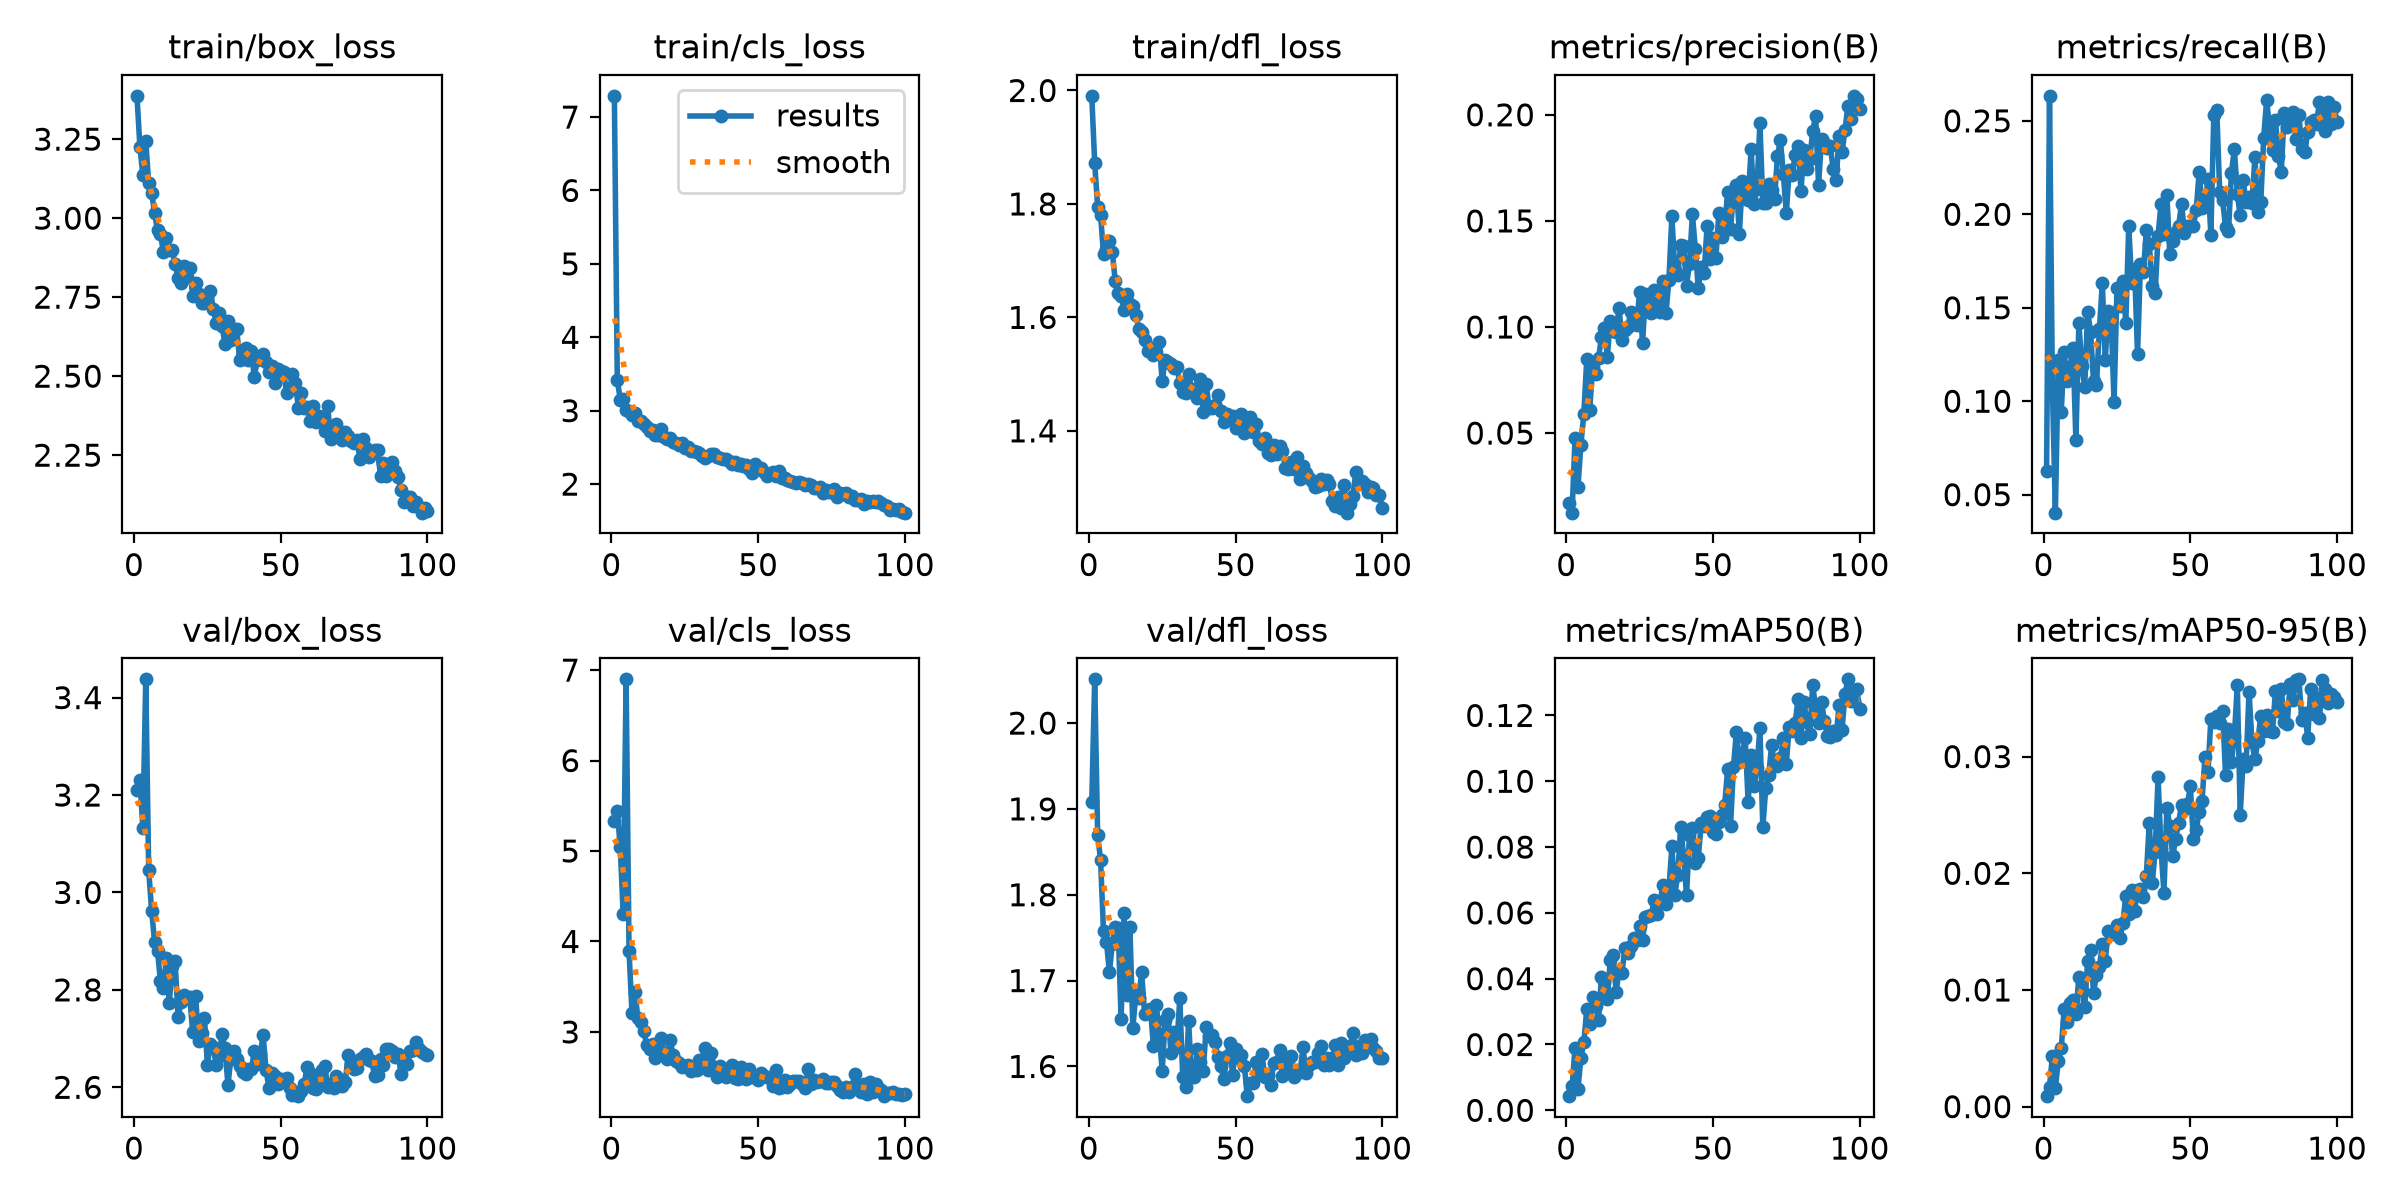

Values plotted in this chart, from the file beside it:
epoch, time, train/box_loss, train/cls_loss, train/dfl_loss, metrics/precision(B), metrics/recall(B), metrics/mAP50(B), metrics/mAP50-95(B), val/box_loss, val/cls_loss, val/dfl_loss, lr/pg0, lr/pg1, lr/pg2
1, 5.964, 3.387, 7.289, 1.991, 0.01715, 0.06292, 0.0043, 0.0009, 3.21, 5.336, 1.908, 0.0005472, 0.0005472, 0.0005472
2, 11.68, 3.226, 3.42, 1.872, 0.01248, 0.2634, 0.00725, 0.00171, 3.232, 5.444, 2.051, 0.001092, 0.001092, 0.001092
3, 17.27, 3.137, 3.152, 1.795, 0.04784, 0.1062, 0.01906, 0.00435, 3.133, 5.041, 1.87, 0.001626, 0.001626, 0.001626
4, 22.72, 3.244, 3.163, 1.781, 0.02475, 0.04038, 0.00647, 0.00157, 3.438, 4.307, 1.84, 0.001617, 0.001617, 0.001617
5, 28.24, 3.11, 3.016, 1.711, 0.04449, 0.1221, 0.016, 0.00391, 3.045, 6.898, 1.757, 0.001601, 0.001601, 0.001601
6, 33.8, 3.081, 3.001, 1.72, 0.05908, 0.09425, 0.02062, 0.005, 2.962, 3.895, 1.746, 0.001584, 0.001584, 0.001584
7, 39.31, 3.015, 2.943, 1.734, 0.08487, 0.1262, 0.0307, 0.00837, 2.899, 3.21, 1.71, 0.001568, 0.001568, 0.001568
8, 44.85, 2.962, 2.963, 1.716, 0.06098, 0.1107, 0.02624, 0.00723, 2.88, 3.447, 1.743, 0.001551, 0.001551, 0.001551
9, 50.36, 2.95, 2.865, 1.664, 0.08091, 0.1185, 0.03444, 0.00885, 2.818, 3.158, 1.763, 0.001535, 0.001535, 0.001535
10, 55.95, 2.893, 2.866, 1.644, 0.07799, 0.1284, 0.03156, 0.0091, 2.804, 3.112, 1.761, 0.001518, 0.001518, 0.001518
11, 61.5, 2.938, 2.813, 1.638, 0.08525, 0.07917, 0.02742, 0.00791, 2.865, 3.008, 1.655, 0.001502, 0.001502, 0.001502
12, 67.03, 2.898, 2.785, 1.614, 0.09513, 0.1419, 0.04042, 0.01112, 2.772, 2.861, 1.779, 0.001485, 0.001485, 0.001485
13, 72.61, 2.899, 2.728, 1.641, 0.0993, 0.119, 0.0392, 0.01, 2.849, 2.811, 1.683, 0.001469, 0.001469, 0.001469
14, 78.15, 2.855, 2.743, 1.624, 0.08599, 0.1076, 0.03371, 0.00852, 2.859, 2.866, 1.762, 0.001452, 0.001452, 0.001452
15, 83.66, 2.812, 2.663, 1.621, 0.1028, 0.1479, 0.04562, 0.0125, 2.744, 2.706, 1.645, 0.001436, 0.001436, 0.001436
16, 89.23, 2.793, 2.67, 1.604, 0.0981, 0.137, 0.04733, 0.01345, 2.774, 2.814, 1.683, 0.001419, 0.001419, 0.001419
17, 94.81, 2.849, 2.747, 1.58, 0.09769, 0.1107, 0.0359, 0.00976, 2.789, 2.935, 1.68, 0.001403, 0.001403, 0.001403
18, 100.3, 2.815, 2.647, 1.575, 0.109, 0.1087, 0.04247, 0.01132, 2.782, 2.769, 1.71, 0.001386, 0.001386, 0.001386
19, 105.9, 2.843, 2.617, 1.56, 0.09398, 0.1384, 0.04178, 0.01194, 2.785, 2.704, 1.661, 0.00137, 0.00137, 0.00137
20, 111.4, 2.754, 2.633, 1.541, 0.09871, 0.1632, 0.0494, 0.01393, 2.713, 2.906, 1.666, 0.001353, 0.001353, 0.001353
21, 116.9, 2.796, 2.574, 1.546, 0.1002, 0.1223, 0.0478, 0.01248, 2.787, 2.75, 1.667, 0.001337, 0.001337, 0.001337
22, 122.3, 2.758, 2.564, 1.533, 0.1071, 0.1482, 0.04993, 0.01508, 2.696, 2.677, 1.624, 0.00132, 0.00132, 0.00132
23, 127.9, 2.732, 2.539, 1.54, 0.1056, 0.145, 0.05228, 0.01476, 2.712, 2.653, 1.671, 0.001304, 0.001304, 0.001304
24, 133.4, 2.73, 2.56, 1.556, 0.1008, 0.0995, 0.05178, 0.01481, 2.743, 2.612, 1.638, 0.001287, 0.001287, 0.001287
25, 138.8, 2.748, 2.498, 1.487, 0.1166, 0.1605, 0.0559, 0.0156, 2.647, 2.62, 1.594, 0.001271, 0.001271, 0.001271
26, 144.3, 2.768, 2.501, 1.525, 0.09224, 0.1507, 0.05174, 0.01444, 2.689, 2.639, 1.654, 0.001254, 0.001254, 0.001254
27, 149.8, 2.713, 2.456, 1.521, 0.1155, 0.1642, 0.05887, 0.01572, 2.682, 2.573, 1.661, 0.001238, 0.001238, 0.001238
28, 155.3, 2.669, 2.456, 1.517, 0.1109, 0.1417, 0.05903, 0.01809, 2.647, 2.611, 1.616, 0.001221, 0.001221, 0.001221
29, 161, 2.701, 2.435, 1.511, 0.1068, 0.1937, 0.05933, 0.01652, 2.665, 2.574, 1.641, 0.001205, 0.001205, 0.001205
30, 166.5, 2.658, 2.417, 1.513, 0.1175, 0.1632, 0.06393, 0.01855, 2.708, 2.686, 1.623, 0.001188, 0.001188, 0.001188
31, 172, 2.601, 2.383, 1.485, 0.1103, 0.1708, 0.05954, 0.0168, 2.68, 2.624, 1.68, 0.001172, 0.001172, 0.001172
32, 177.4, 2.673, 2.358, 1.469, 0.1069, 0.1251, 0.06362, 0.01853, 2.605, 2.821, 1.588, 0.001155, 0.001155, 0.001155
33, 183, 2.616, 2.388, 1.467, 0.1217, 0.1734, 0.06856, 0.01867, 2.659, 2.58, 1.576, 0.001139, 0.001139, 0.001139
34, 188.5, 2.648, 2.404, 1.5, 0.1067, 0.1692, 0.06276, 0.01796, 2.674, 2.77, 1.653, 0.001122, 0.001122, 0.001122
35, 194, 2.649, 2.405, 1.474, 0.1223, 0.1914, 0.06714, 0.0198, 2.658, 2.613, 1.588, 0.001106, 0.001106, 0.001106
36, 199.5, 2.551, 2.375, 1.472, 0.1523, 0.1842, 0.0802, 0.02433, 2.643, 2.507, 1.587, 0.001089, 0.001089, 0.001089
37, 205, 2.569, 2.361, 1.458, 0.1267, 0.1618, 0.06555, 0.01916, 2.632, 2.619, 1.621, 0.001073, 0.001073, 0.001073
38, 210.5, 2.59, 2.343, 1.492, 0.1243, 0.1576, 0.07149, 0.02183, 2.627, 2.565, 1.606, 0.001056, 0.001056, 0.001056
39, 216, 2.55, 2.346, 1.434, 0.1385, 0.1886, 0.08614, 0.02825, 2.638, 2.502, 1.595, 0.00104, 0.00104, 0.00104
40, 221.5, 2.581, 2.308, 1.482, 0.1383, 0.2055, 0.07727, 0.02208, 2.637, 2.561, 1.646, 0.001023, 0.001023, 0.001023
41, 227, 2.497, 2.269, 1.44, 0.1195, 0.1897, 0.06534, 0.01831, 2.674, 2.64, 1.635, 0.001007, 0.001007, 0.001007
42, 232.5, 2.552, 2.306, 1.44, 0.1298, 0.2105, 0.08361, 0.02557, 2.648, 2.492, 1.636, 0.0009904, 0.0009904, 0.0009904
43, 238, 2.554, 2.262, 1.446, 0.153, 0.1785, 0.08584, 0.02409, 2.668, 2.483, 1.628, 0.0009739, 0.0009739, 0.0009739
44, 243.5, 2.571, 2.272, 1.463, 0.1368, 0.1855, 0.07505, 0.02147, 2.707, 2.612, 1.61, 0.0009574, 0.0009574, 0.0009574
45, 249.1, 2.545, 2.243, 1.434, 0.1182, 0.1903, 0.07674, 0.02298, 2.635, 2.569, 1.601, 0.0009409, 0.0009409, 0.0009409
46, 254.6, 2.513, 2.254, 1.416, 0.1281, 0.1938, 0.08721, 0.02431, 2.598, 2.476, 1.585, 0.0009244, 0.0009244, 0.0009244
47, 260.1, 2.532, 2.204, 1.429, 0.1252, 0.2056, 0.08625, 0.02588, 2.629, 2.589, 1.612, 0.0009078, 0.0009078, 0.0009078
48, 265.7, 2.479, 2.156, 1.42, 0.1475, 0.1903, 0.08899, 0.02548, 2.623, 2.503, 1.627, 0.0008913, 0.0008913, 0.0008913
49, 271.2, 2.524, 2.272, 1.426, 0.132, 0.1936, 0.08945, 0.02592, 2.608, 2.505, 1.59, 0.0008748, 0.0008748, 0.0008748
50, 276.7, 2.517, 2.208, 1.405, 0.1417, 0.1936, 0.08458, 0.02744, 2.618, 2.473, 1.621, 0.0008583, 0.0008583, 0.0008583
51, 282.2, 2.513, 2.226, 1.412, 0.1323, 0.1937, 0.08399, 0.02296, 2.611, 2.542, 1.61, 0.0008418, 0.0008418, 0.0008418
52, 287.7, 2.446, 2.17, 1.429, 0.1535, 0.2022, 0.0876, 0.0237, 2.619, 2.509, 1.613, 0.0008253, 0.0008253, 0.0008253
53, 293.3, 2.458, 2.108, 1.397, 0.1423, 0.2226, 0.08975, 0.02525, 2.598, 2.505, 1.601, 0.0008088, 0.0008088, 0.0008088
54, 298.9, 2.507, 2.144, 1.407, 0.1475, 0.2033, 0.0929, 0.02623, 2.583, 2.494, 1.565, 0.0007923, 0.0007923, 0.0007923
55, 304.4, 2.48, 2.159, 1.424, 0.1635, 0.2061, 0.1036, 0.03, 2.59, 2.399, 1.58, 0.0007758, 0.0007758, 0.0007758
56, 310, 2.4, 2.113, 1.397, 0.1463, 0.2189, 0.08639, 0.02869, 2.582, 2.581, 1.58, 0.0007593, 0.0007593, 0.0007593
57, 315.5, 2.448, 2.177, 1.412, 0.1633, 0.1889, 0.1045, 0.03323, 2.592, 2.376, 1.605, 0.0007428, 0.0007428, 0.0007428
58, 321.1, 2.401, 2.085, 1.382, 0.167, 0.2534, 0.115, 0.03298, 2.607, 2.393, 1.593, 0.0007263, 0.0007263, 0.0007263
59, 326.6, 2.402, 2.079, 1.377, 0.1439, 0.2559, 0.1059, 0.03346, 2.642, 2.466, 1.614, 0.0007098, 0.0007098, 0.0007098
60, 332.1, 2.359, 2.053, 1.388, 0.1686, 0.2122, 0.1083, 0.03289, 2.63, 2.395, 1.587, 0.0006933, 0.0006933, 0.0006933
... 40 more rows
